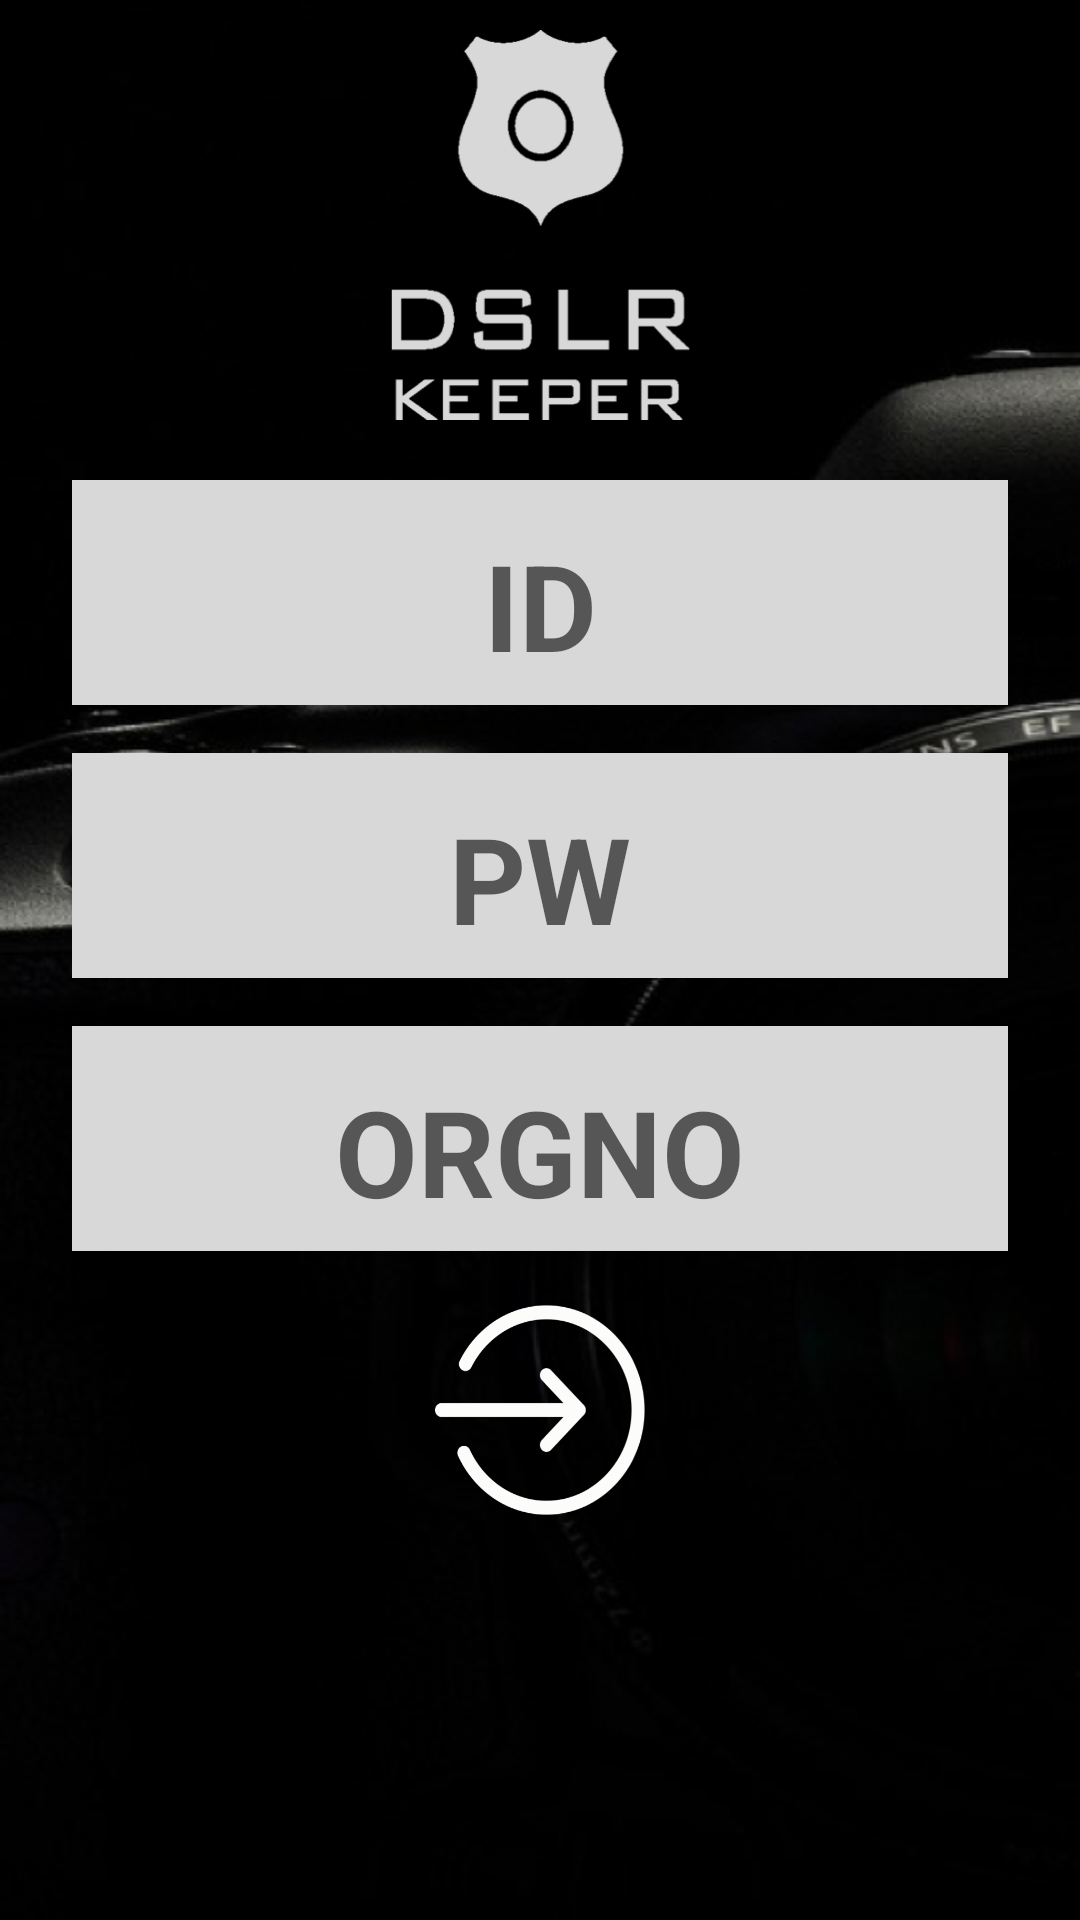

Reconstruct the res/layout file that produces this screen, plus the resources it refers to.
<!-- AndroidManifest.xml: application theme Theme.RYC -->
<!-- res/layout/activity_login.xml -->
<?xml version="1.0" encoding="utf-8"?>
<ScrollView xmlns:android="http://schemas.android.com/apk/res/android"
    android:layout_width="fill_parent"
    android:layout_height="fill_parent"
    android:background="@drawable/login_back"
    android:fitsSystemWindows="true">
    <LinearLayout
        android:orientation="vertical"
        android:layout_width="match_parent"
        android:layout_height="match_parent"
        android:paddingTop="10dp"
        android:paddingLeft="24dp"
        android:paddingRight="24dp">


        <LinearLayout
            android:layout_width="wrap_content"
            android:layout_height="wrap_content"
            android:orientation="horizontal"
            android:layout_gravity="center">
            <ImageView
                android:layout_width="100dp"
                android:layout_height="130dp"
                android:layout_gravity="center"
                android:background="@drawable/login_logo" />








        </LinearLayout>
        <LinearLayout
            android:background="#d8d8d8"
            android:layout_width="match_parent"
            android:layout_height="wrap_content"
            android:layout_marginTop="20dp"
            android:layout_marginBottom="8dp">
            <EditText android:id="@+id/input_email"
                android:background="@android:color/transparent"
                android:textStyle="bold"
                android:textSize="40dp"
                android:layout_width="match_parent"
                android:layout_height="60dp"
                android:inputType="textEmailAddress"
                android:textColor="@color/black"
                android:gravity="center_horizontal"
                android:layout_marginTop="15dp"
                android:hint="ID" />
        </LinearLayout>

        
        <LinearLayout
            android:background="#d8d8d8"
            android:layout_width="match_parent"
            android:layout_height="wrap_content"
            android:layout_marginTop="8dp"
            android:layout_marginBottom="8dp">
            <EditText android:id="@+id/input_password"
                android:background="@android:color/transparent"
                android:textStyle="bold"
                android:textSize="40dp"
                android:layout_width="match_parent"
                android:layout_height="60dp"
                android:textColor="@color/black"
                android:inputType="textPassword"
                android:gravity="center_horizontal"
                android:layout_marginTop="15dp"
                android:hint="PW"/>
        </LinearLayout>
        
        <LinearLayout
            android:background="#d8d8d8"
            android:layout_width="match_parent"
            android:layout_height="wrap_content"
            android:layout_marginTop="8dp"
            android:layout_marginBottom="8dp">
            <EditText android:id="@+id/input_hospital_number"
                android:background="@android:color/transparent"
                android:textStyle="bold"
                android:textSize="40dp"
                android:layout_width="match_parent"
                android:layout_height="60dp"
                android:textColor="@color/black"
                android:inputType="textEmailAddress"
                android:gravity="center_horizontal"
                android:layout_marginTop="15dp"
                android:hint="ORGNO"/>
        </LinearLayout>
        <LinearLayout
            android:layout_width="match_parent"
            android:layout_height="wrap_content"
            android:gravity="center">
            <Button
                android:layout_marginTop="10dp"
                android:layout_marginBottom="10dp"
                android:id="@+id/btn_login"
                android:layout_width="70dp"
                android:layout_height="70dp"
                android:background="@drawable/login_go"
                />

        </LinearLayout>


        
        
        
        
        
        
        

    </LinearLayout>

</ScrollView>
<!-- resources referenced by this layout -->
<resources>
  <color name="bccolor">#009ee9</color>
  <!-- drawable login_back: png bitmap (drawable-mdpi, 157527 bytes) -->
  <!-- drawable login_go: png bitmap (drawable-mdpi, 25665 bytes) -->
  <!-- drawable login_logo: png bitmap (drawable-mdpi, 20603 bytes) -->
  <style name="Theme.RYC" parent="Theme.AppCompat.Light.NoActionBar">
      <item name="android:actionBarStyle">@style/Theme.ActionBar.RYC</item>
      <item name="android:windowBackground">@drawable/window_background</item>
    </style>
  <style name="Theme.ActionBar.RYC" parent="Theme.AppCompat.Light.NoActionBar">
      <item name="android:background">@color/actionBarBackground</item>
    </style>
  <!-- not gathered from this repository: default colours our renderer supplied (Android Studio template values) -->
  <color name="black">#FF000000</color>
</resources>
